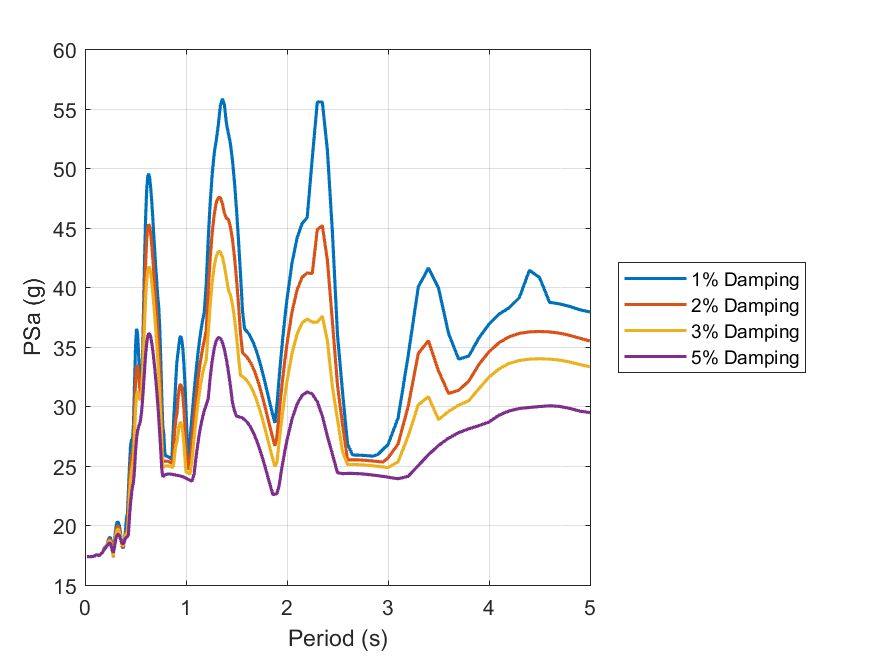

Values plotted in this chart, from the file beside it:
id, period, psa_1, psa_2, psa_3, psa_5
1, 0.01, Inf, Inf, Inf, Inf
2, 0.02, 17.37, 17.37, 17.37, 17.37
3, 0.03, 17.38, 17.38, 17.37, 17.37
4, 0.04, 17.36, 17.36, 17.36, 17.36
5, 0.05, 17.36, 17.36, 17.36, 17.36
6, 0.06, 17.37, 17.37, 17.37, 17.37
7, 0.07, 17.38, 17.38, 17.38, 17.38
8, 0.08, 17.4, 17.4, 17.4, 17.4
9, 0.09, 17.44, 17.43, 17.43, 17.43
10, 0.1, 17.44, 17.45, 17.45, 17.45
11, 0.11, 17.53, 17.52, 17.51, 17.5
12, 0.12, 17.53, 17.53, 17.53, 17.52
13, 0.13, 17.51, 17.5, 17.49, 17.48
14, 0.14, 17.44, 17.44, 17.44, 17.46
15, 0.15, 17.53, 17.53, 17.53, 17.53
16, 0.16, 17.68, 17.66, 17.64, 17.62
17, 0.17, 17.64, 17.66, 17.68, 17.69
18, 0.18, 17.85, 17.84, 17.83, 17.81
19, 0.19, 18.07, 18.03, 18.01, 17.96
20, 0.2, 18.18, 18.15, 18.12, 18.07
21, 0.21, 18.2, 18.2, 18.19, 18.16
22, 0.22, 18.42, 18.39, 18.36, 18.29
23, 0.23, 18.76, 18.67, 18.58, 18.44
24, 0.24, 18.93, 18.81, 18.7, 18.52
25, 0.25, 19.01, 18.83, 18.68, 18.47
26, 0.26, 18.7, 18.52, 18.38, 18.24
27, 0.27, 17.9, 17.85, 17.84, 17.89
28, 0.28, 17.43, 17.33, 17.39, 17.7
29, 0.29, 18.47, 18.25, 18.13, 18.07
30, 0.3, 19.4, 19.08, 18.87, 18.6
31, 0.31, 20, 19.67, 19.4, 19
32, 0.32, 20.32, 19.95, 19.66, 19.23
33, 0.33, 20.2, 19.91, 19.66, 19.26
34, 0.34, 19.99, 19.7, 19.46, 19.14
35, 0.35, 19.45, 19.25, 19.1, 18.9
36, 0.36, 18.7, 18.62, 18.63, 18.62
37, 0.37, 18.21, 18.12, 18.27, 18.45
38, 0.38, 18.07, 18.22, 18.34, 18.48
39, 0.39, 18.8, 18.74, 18.71, 18.66
40, 0.4, 19.48, 19.26, 19.09, 18.87
41, 0.41, 20.57, 19.55, 19.32, 19.01
42, 0.42, 20.98, 19.64, 19.34, 19.03
43, 0.43, 22.95, 21.61, 20.59, 19.24
44, 0.44, 24.91, 23.54, 22.37, 20.66
45, 0.45, 26.56, 24.98, 23.72, 21.78
46, 0.46, 27.2, 25.77, 24.54, 22.61
47, 0.47, 27.14, 26.11, 25.08, 23.21
48, 0.48, 28.47, 26.82, 25.62, 23.65
49, 0.49, 31.83, 29.56, 27.61, 24.64
50, 0.5, 34.91, 31.97, 29.6, 26.15
51, 0.51, 36.51, 33.34, 30.87, 27.24
52, 0.52, 36.18, 33.45, 31.26, 27.91
53, 0.53, 34.56, 32.65, 31.02, 28.24
54, 0.54, 32.66, 31.65, 30.6, 28.48
55, 0.55, 31.35, 31.12, 30.54, 28.85
56, 0.56, 31.7, 31.64, 31.18, 29.52
57, 0.57, 34.27, 33.6, 32.68, 30.54
58, 0.58, 38.31, 36.47, 34.8, 31.8
59, 0.59, 42.43, 39.51, 37.05, 33.09
60, 0.6, 45.8, 42.07, 39.03, 34.3
... 130 more rows
